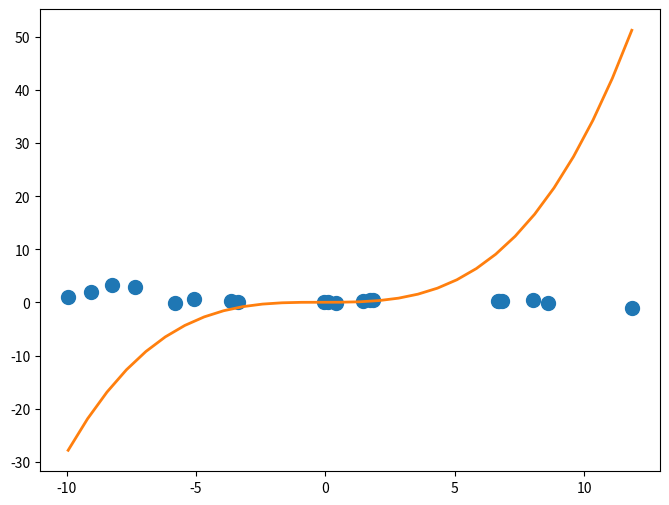

Here is the Python script that generated this plot:

import numpy as np
x = np.array([-9.93841085, -8.2398223 , -9.06505398, -7.35203062, -5.82847285,
        -5.08181713, -3.37174708, -3.6361873 , -0.06175255,  0.09106786,
         1.46721029,  0.41053496,  1.71012239,  1.84871104,  6.68526793,
         6.82543486,  6.64741998,  8.01775519,  8.57773967, 11.8291112 ])
y = np.array([ 0.99747243,  3.28729745,  2.0644648 ,  2.88068415, -0.05454181,
         0.63703982,  0.06238763,  0.25253028,  0.06582577,  0.05755049,
         0.20686123, -0.03885818,  0.40837474,  0.52833438,  0.25072492,
         0.26994154,  0.29157405,  0.52908138, -0.04000158, -0.98596774])


def f(X, y, w):
	# Определите функцию для подсчёта ошибки.
    return np.mean((X @ w - y)**2)

def grad(X, y, w):
    # Определите функцию для подсчёта градиента.
    return 2 / len(X) * X.T @ (X @ w - y)

X = np.stack([
    x ** 3,
	x ** 2,
    x,
    np.ones(len(x))], axis=1)		
# Инициализируем веса модели.
w = np.array([0.01, 0.02, 0.03, 0.04])

# Производим градиентный спуск.
gamma = 0.000001
max_iter = 10000
eps = 0.48


# Делаем один шаг, чтобы проверить, что мы ещё не в минимуме.
f_old = f(X, y, w)
w = w - gamma * grad(X, y, w)
f_new = f(X, y, w)

# Текущий шаг.
i = 1

# Основной цикл.
while np.abs(f_new ) > eps and i < max_iter:
	# Обновляем веса.
    w = w - gamma * grad(X, y, w)
    print(f_new)
	# Увеличиваем номер шага и обновляем значения функции.
    i = i + 1
    f_old = f_new
    f_new = f(X, y, w)

result = w
print(result)
print(f_new)
# Код для построения графика с предсказанием обученной функции. 

from matplotlib import pyplot as plt
plt.figure(figsize=(8, 6))
plt.scatter(x, y, s=100)
X_plot = np.stack([
    np.linspace(x.min(), x.max(), 30),
    np.linspace(x.min(), x.max(), 30) ** 2,
    np.linspace(x.min(), x.max(), 30) ** 3,
    np.ones(30)
], axis=1)
plt.plot(X_plot[:, 0], X_plot @ w, c="C1", linewidth=2)